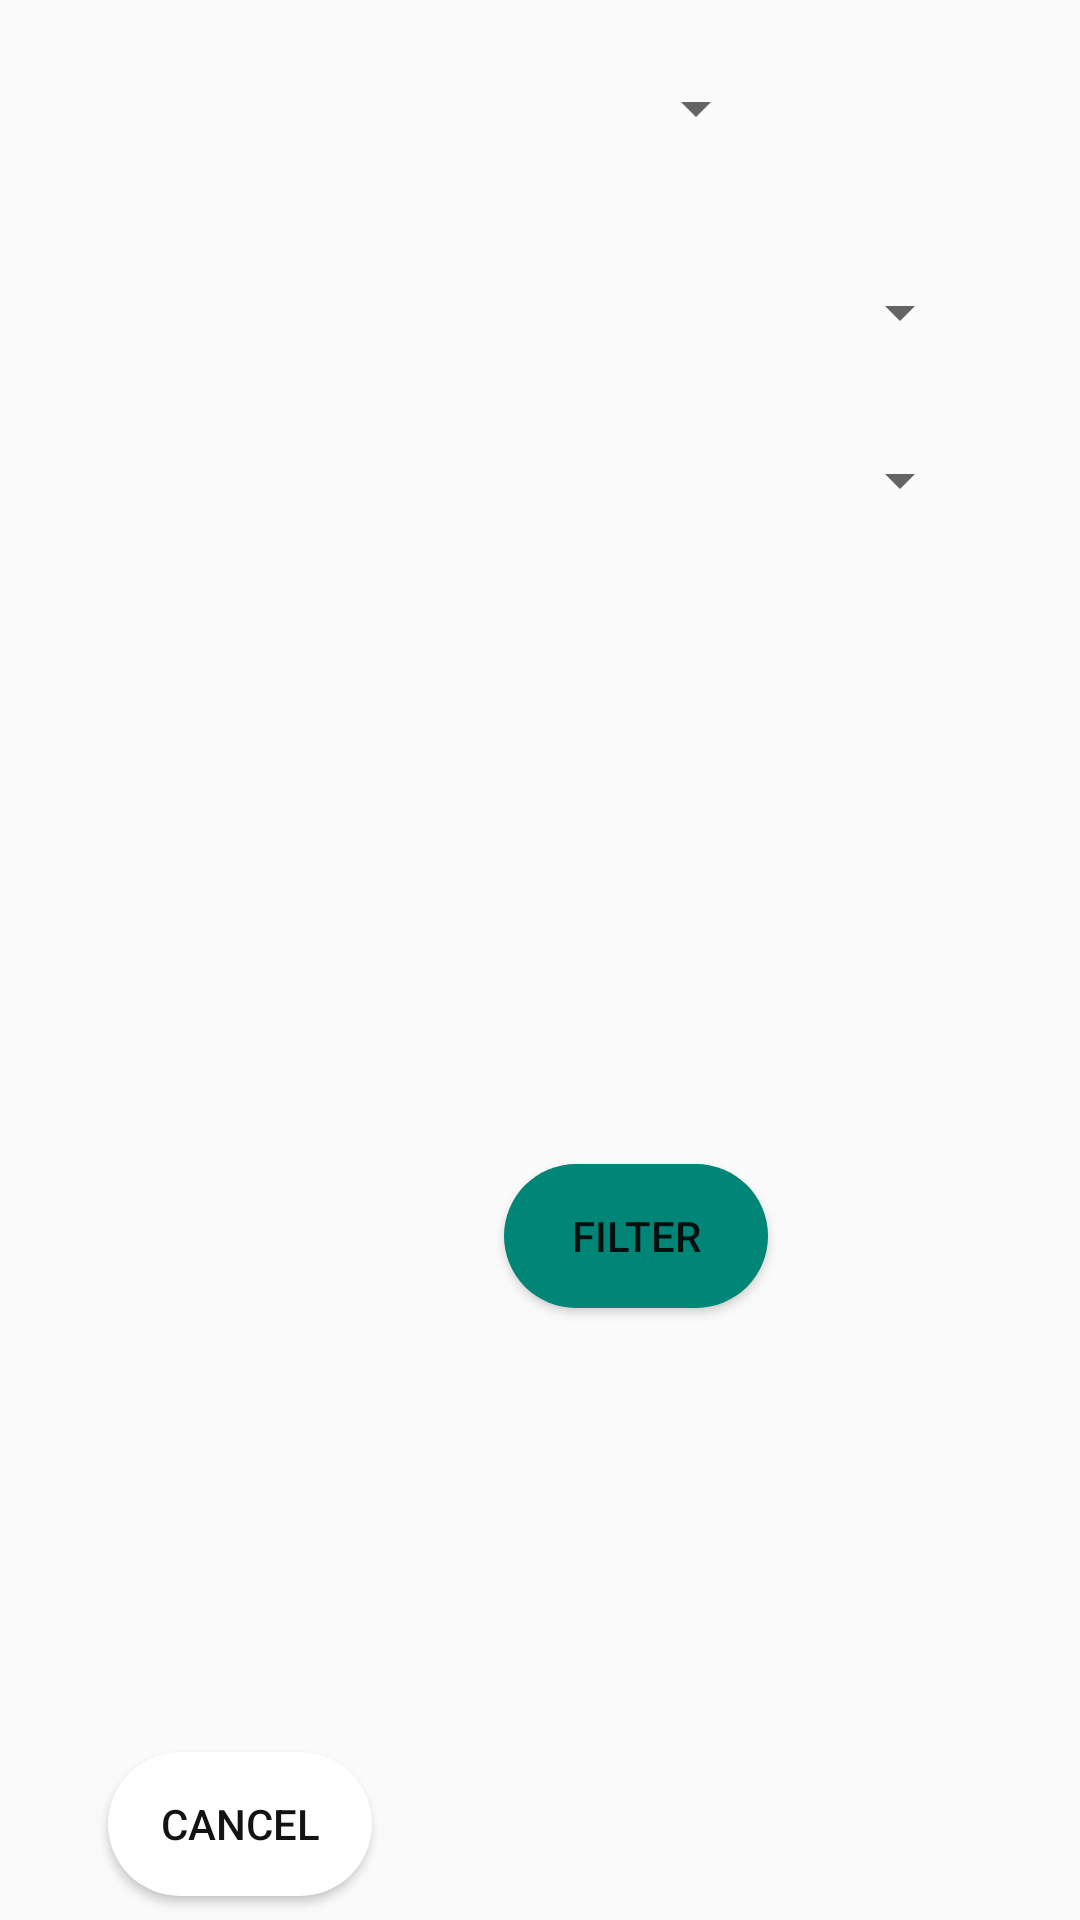

Here is an Android app screen rendered from its layout file. Give the layout XML and the strings, colors and styles it references.
<!-- AndroidManifest.xml: application theme AppTheme -->
<!-- res/layout/report_filter_dialog.xml -->
<?xml version="1.0" encoding="utf-8"?>
<android.support.constraint.ConstraintLayout xmlns:android="http://schemas.android.com/apk/res/android"
    xmlns:app="http://schemas.android.com/apk/res-auto"
    xmlns:tools="http://schemas.android.com/tools"
    android:layout_width="wrap_content"
    android:layout_height="wrap_content">

    <Spinner
        android:id="@+id/sp_app_version"
        android:layout_width="match_parent"
        android:layout_height="wrap_content"
        android:layout_marginStart="8dp"
        android:layout_marginLeft="8dp"
        android:layout_marginTop="24dp"
        android:layout_marginEnd="104dp"
        android:layout_marginRight="104dp"
        app:layout_constraintEnd_toEndOf="parent"
        app:layout_constraintHorizontal_bias="1.0"
        app:layout_constraintTop_toTopOf="parent"></Spinner>

    <Spinner
        android:id="@+id/sp_report_type"
        android:layout_width="match_parent"
        android:layout_height="wrap_content"
        android:layout_marginStart="8dp"
        android:layout_marginLeft="8dp"
        android:layout_marginTop="44dp"
        android:layout_marginEnd="36dp"
        android:layout_marginRight="36dp"
        app:layout_constraintEnd_toEndOf="parent"
        app:layout_constraintHorizontal_bias="0.585"
        app:layout_constraintStart_toStartOf="parent"
        app:layout_constraintTop_toBottomOf="@+id/sp_app_version"></Spinner>


    <Spinner
        android:id="@+id/sp_status"
        android:layout_width="match_parent"
        android:layout_height="wrap_content"
        android:layout_marginStart="8dp"
        android:layout_marginLeft="8dp"
        android:layout_marginTop="32dp"
        android:layout_marginEnd="36dp"
        android:layout_marginRight="36dp"
        app:layout_constraintEnd_toEndOf="parent"
        app:layout_constraintHorizontal_bias="0.585"
        app:layout_constraintStart_toStartOf="parent"
        app:layout_constraintTop_toBottomOf="@+id/sp_report_type"></Spinner>

    <Button
        android:id="@+id/btnCancelFilter"
        android:layout_width="wrap_content"
        android:layout_height="wrap_content"
        android:layout_marginStart="36dp"
        android:layout_marginLeft="36dp"
        android:layout_marginTop="24dp"
        android:layout_marginBottom="8dp"
        android:background="@drawable/btn_round"
        android:text="Cancel"
        android:textColor="#131313"
        app:layout_constraintBottom_toBottomOf="parent"
        app:layout_constraintStart_toStartOf="parent" />

    <Button
        android:id="@+id/btnFilter"
        android:layout_width="wrap_content"
        android:layout_height="wrap_content"
        android:layout_marginStart="8dp"
        android:layout_marginLeft="8dp"
        android:layout_marginTop="20dp"
        android:layout_marginEnd="36dp"
        android:layout_marginRight="36dp"
        android:layout_marginBottom="8dp"
        android:background="@drawable/btn_round"
        android:backgroundTint="@color/colorPrimary"
        android:text="Filter"
        app:layout_constraintBottom_toBottomOf="parent"
        app:layout_constraintEnd_toEndOf="parent"
        app:layout_constraintHorizontal_bias="0.346"
        app:layout_constraintStart_toEndOf="@+id/btnCancelFilter"
        app:layout_constraintTop_toBottomOf="@+id/sp_status" />

</android.support.constraint.ConstraintLayout>
<!-- resources referenced by this layout -->
<resources>
  <color name="colorPrimary">#008577</color>
  <!-- drawable btn_round (drawable) -->
  <?xml version="1.0" encoding="utf-8"?>
  <shape xmlns:android="http://schemas.android.com/apk/res/android">
  
      <corners android:radius="100dp" />
  
      <solid android:color="#fff" />
  
  </shape>
  <style name="AppTheme" parent="Theme.AppCompat.Light.DarkActionBar">
          
          <item name="colorPrimary">@color/colorPrimary</item>
          <item name="colorPrimaryDark">@color/colorPrimaryDark</item>
          <item name="colorAccent">@color/colorAccent</item>
      </style>
  <color name="colorPrimaryDark">#00574B</color>
  <color name="colorAccent">#D81B60</color>
</resources>
